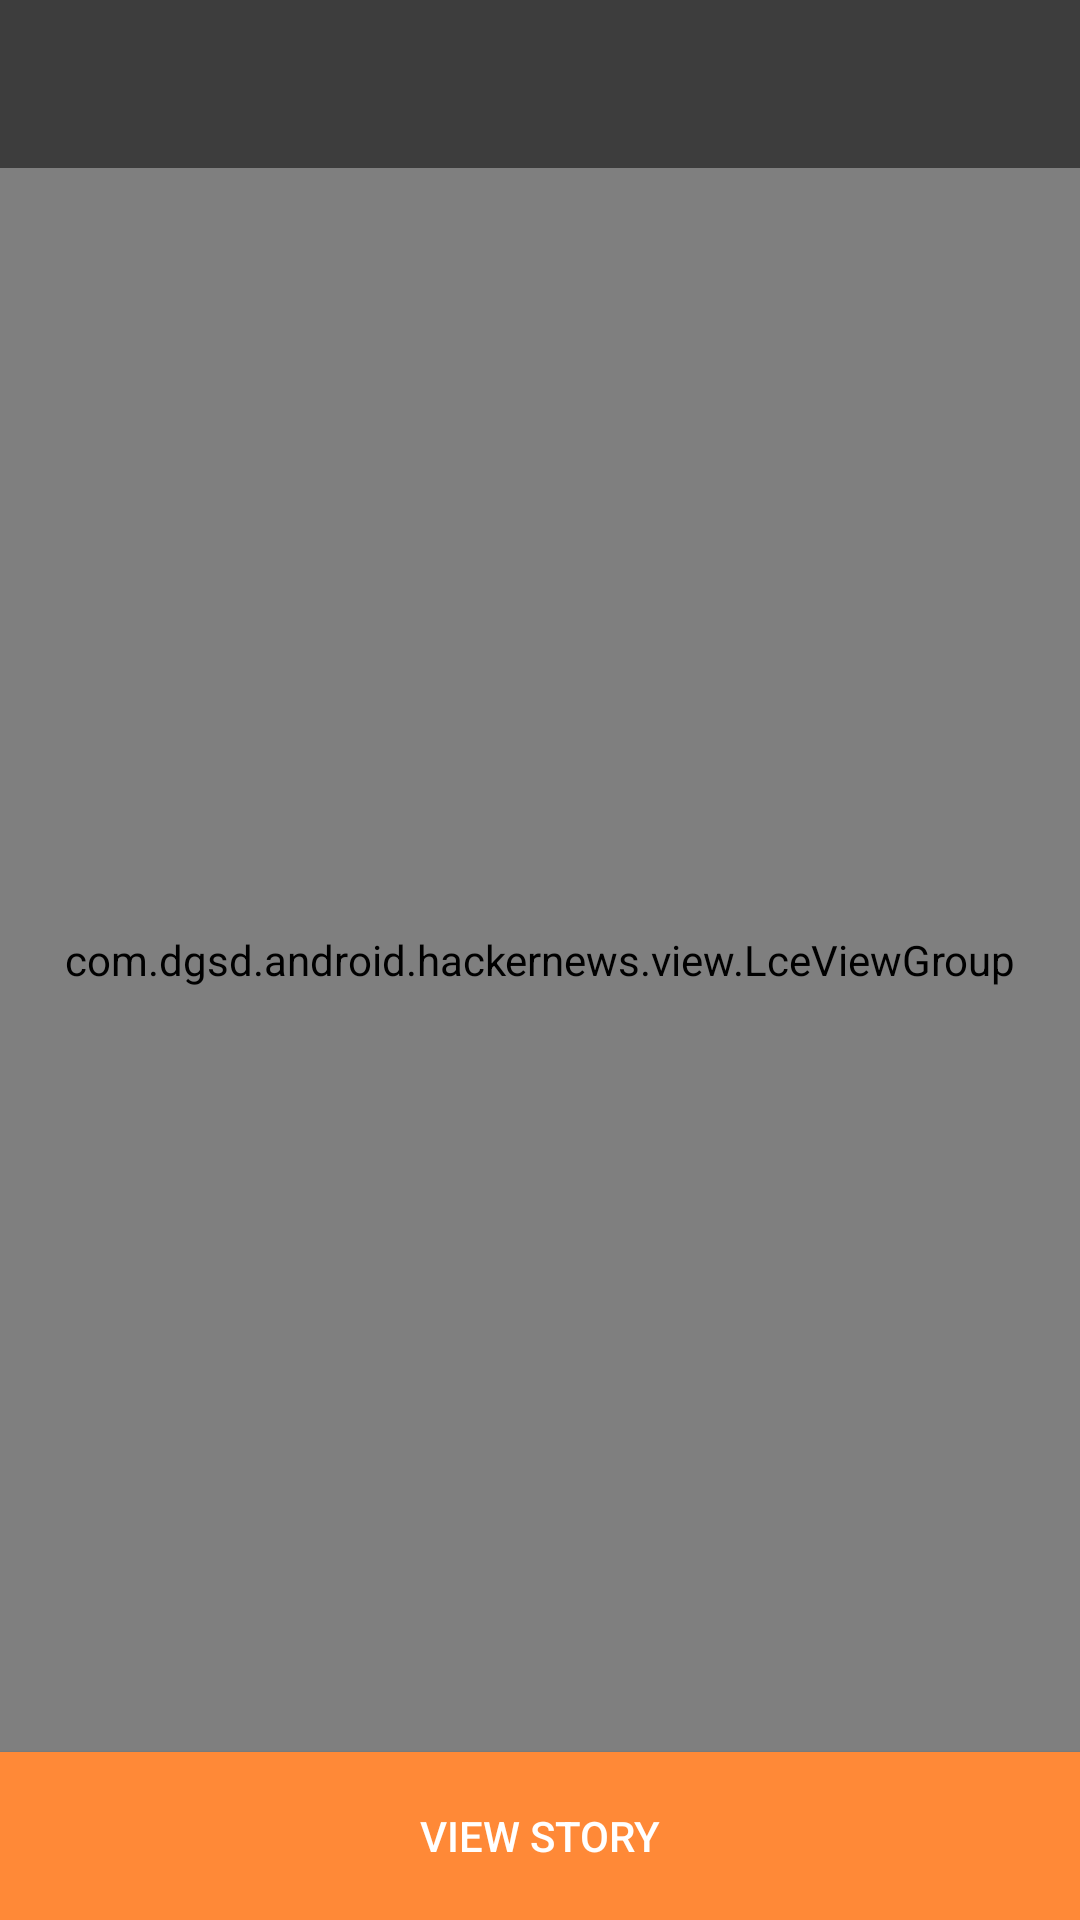

Android layout source for this screen:
<!-- AndroidManifest.xml: application theme AppTheme -->
<!-- res/layout/act_story.xml -->
<?xml version="1.0" encoding="utf-8"?>
<RelativeLayout xmlns:android="http://schemas.android.com/apk/res/android"
    android:layout_width="match_parent"
    android:layout_height="match_parent"
    android:fitsSystemWindows="true"
    android:orientation="vertical">

    <android.support.design.widget.AppBarLayout
        android:id="@+id/appbar"
        android:layout_width="match_parent"
        android:layout_height="wrap_content"
        android:layout_alignParentTop="true"
        android:theme="@style/ThemeOverlay.AppCompat.Dark.ActionBar">

        <android.support.v7.widget.Toolbar
            android:id="@+id/toolbar"
            style="@style/AppToolbar" />

    </android.support.design.widget.AppBarLayout>


    <Button
        android:id="@+id/viewStoryButton"
        android:layout_width="match_parent"
        android:layout_height="?attr/actionBarSize"
        android:layout_alignParentBottom="true"
        android:background="@drawable/bg_view_story_action_button"
        android:text="@string/view_story_action_button_label"
        android:textColor="@android:color/white" />

    <com.dgsd.android.hackernews.view.LceViewGroup
        android:id="@+id/loadingContentErrorView"
        android:layout_width="match_parent"
        android:layout_height="match_parent"
        android:layout_above="@id/viewStoryButton"
        android:layout_below="@id/appbar">

        <android.support.v4.widget.SwipeRefreshLayout
            android:id="@+id/swipeRefreshLayout"
            android:layout_width="match_parent"
            android:layout_height="match_parent">

            <com.dgsd.android.hackernews.view.CommentRecyclerView
                android:id="@+id/recyclerView"
                android:layout_width="match_parent"
                android:layout_height="match_parent"
                android:scrollbars="vertical" />
        </android.support.v4.widget.SwipeRefreshLayout>

    </com.dgsd.android.hackernews.view.LceViewGroup>

</RelativeLayout>
<!-- resources referenced by this layout -->
<resources>
  <!-- drawable bg_view_story_action_button (drawable) -->
  <?xml version="1.0" encoding="utf-8"?>
  <selector xmlns:android="http://schemas.android.com/apk/res/android">
      <item android:drawable="@color/view_story_action_btn_disabled" android:state_enabled="false"/>
      <item android:drawable="@color/view_story_action_btn_pressed" android:state_pressed="true"/>
      <item android:drawable="@color/view_story_action_btn_enabled" android:state_focused="true"/>
      <item android:drawable="@color/view_story_action_btn_enabled" android:state_hovered="true"/>
      <item android:drawable="@color/view_story_action_btn_enabled"/>
  </selector>
  <string name="view_story_action_button_label">View Story</string>
  <style name="AppToolbar">
          <item name="android:layout_width">match_parent</item>
          <item name="android:minHeight">?attr/actionBarSize</item>
          <item name="android:layout_height">wrap_content</item>
          <item name="android:background">?attr/colorPrimary</item>
          <item name="popupTheme">@style/ThemeOverlay.AppCompat.Light</item>
      </style>
  <style name="AppTheme" parent="AppThemeBase" />
  <color name="view_story_action_btn_disabled">@color/divider</color>
  <color name="view_story_action_btn_pressed">#E85A26</color>
  <color name="view_story_action_btn_enabled">@color/accent</color>
  <style name="AppThemeBase" parent="Theme.AppCompat.Light.NoActionBar">
          <item name="android:windowBackground">@color/window_background</item>
          <item name="colorPrimary">@color/primary</item>
          <item name="colorPrimaryDark">@color/primary_dark</item>
          <item name="colorAccent">@color/accent</item>
      </style>
  <color name="divider">#B3B3B3</color>
  <color name="accent">#FF8937</color>
  <color name="window_background">#FFFFFF</color>
  <color name="primary">#3D3D3D</color>
  <color name="primary_dark">#313131</color>
</resources>
